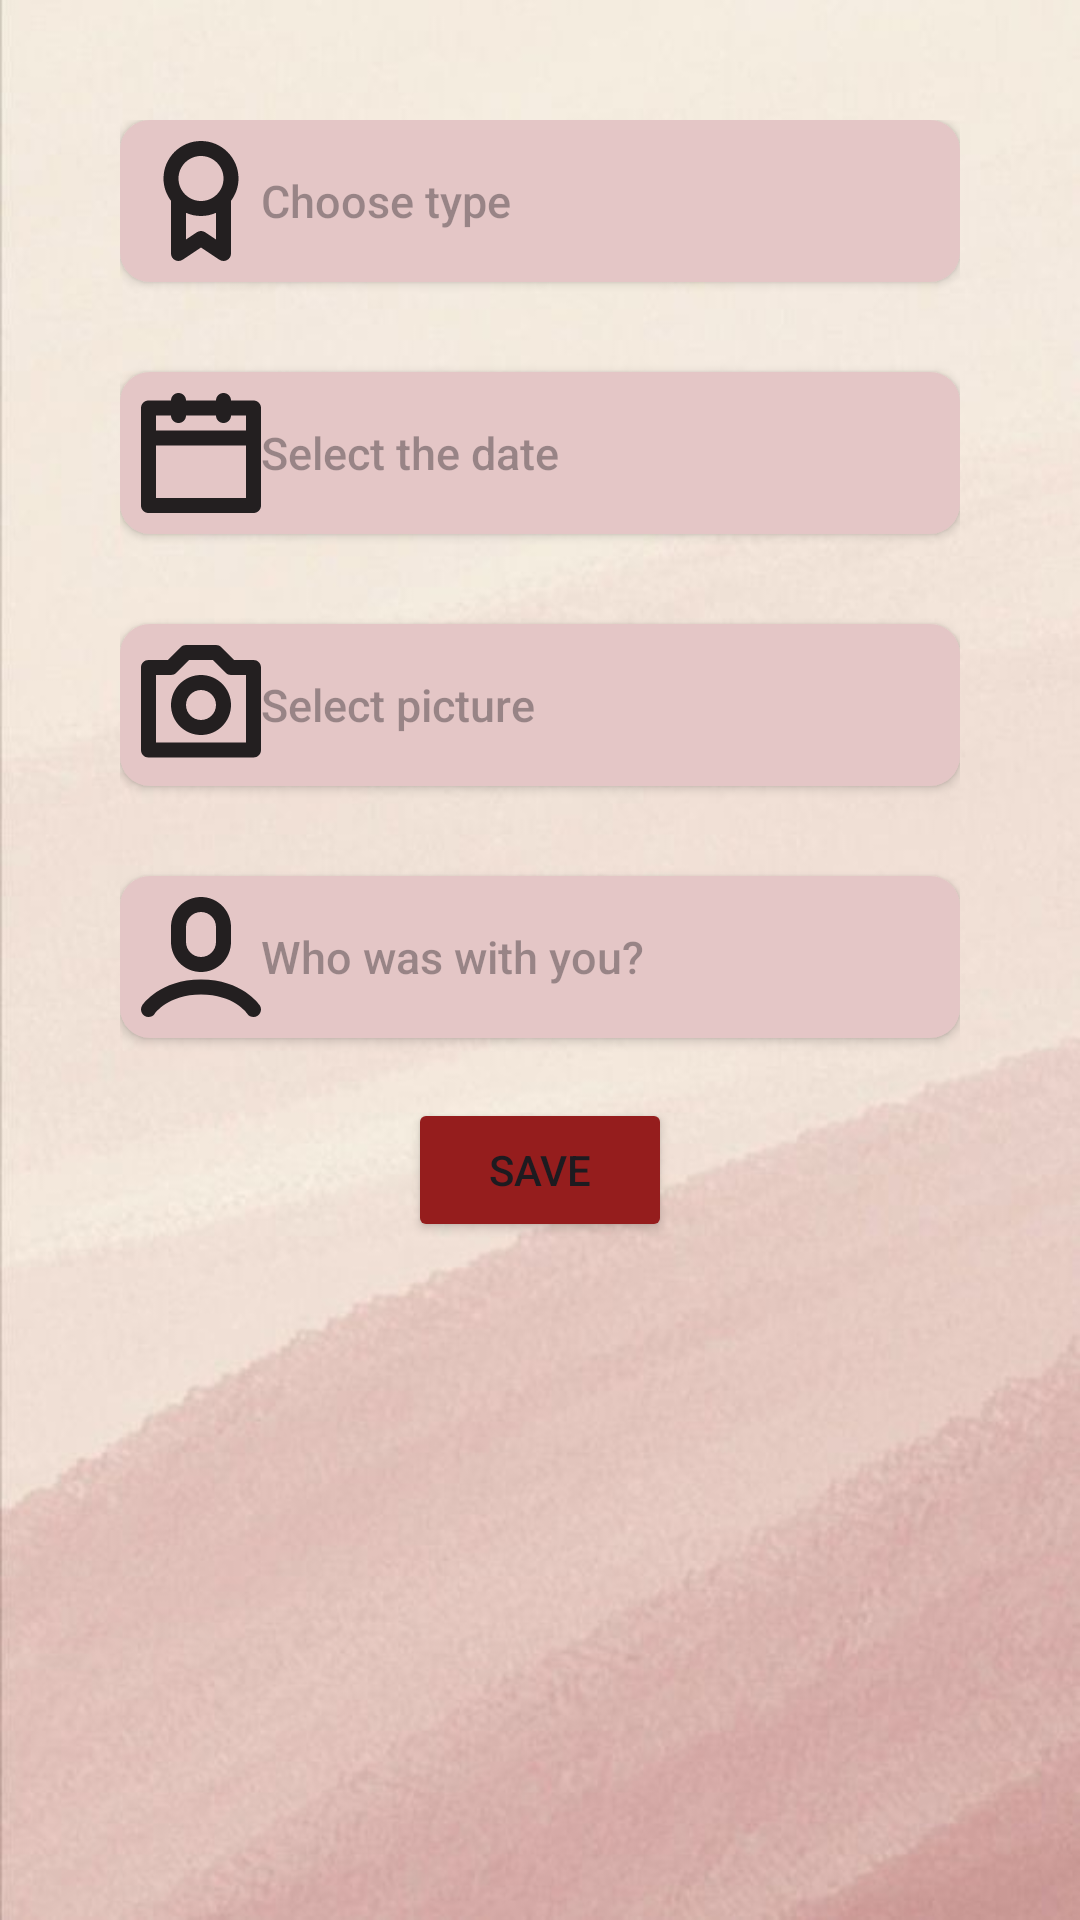

Layout XML and referenced resources for this Android screen:
<!-- AndroidManifest.xml: application theme Theme.DruhyPokus -->
<!-- res/layout/fragment_milestones_create.xml -->
<?xml version="1.0" encoding="utf-8"?>
<LinearLayout xmlns:android="http://schemas.android.com/apk/res/android"
    xmlns:tools="http://schemas.android.com/tools"
    android:layout_width="match_parent"
    android:layout_height="match_parent"
    tools:context=".milniky.crud.MilestonesAkcieActivity"
    android:padding="40dp"
    android:orientation="vertical"
    android:gravity="center_horizontal"
    android:background="@drawable/poadie_abstract">

    <Button
        android:id="@+id/bType"
        android:layout_width="match_parent"
        android:layout_height="wrap_content"
        android:padding="7dp"
        android:hint="@string/choose_type"
        android:textSize="15sp"
        android:textColor="@color/black"
        android:drawableLeft="@drawable/milestones_smaller"
        android:gravity="start|center_vertical"
        android:background="@drawable/button_milestones"
        />

    <Button
        android:id="@+id/bDate"
        android:layout_marginTop="30dp"
        android:layout_width="match_parent"
        android:layout_height="wrap_content"
        android:padding="7dp"
        android:hint="@string/select_the_date"
        android:textSize="15sp"
        android:textColor="@color/black"
        android:drawableLeft="@drawable/calendar_smaller"
        android:gravity="start|center_vertical"
        android:background="@drawable/button_milestones"
        android:backgroundTint="@color/cervena_tmava_zosvetlena"/>

    <Button
        android:id="@+id/bPhoto"
        android:layout_marginTop="30dp"
        android:layout_width="match_parent"
        android:layout_height="wrap_content"
        android:padding="7dp"
        android:hint="@string/select_picture"
        android:textSize="15sp"
        android:textColor="@color/black"
        android:drawableLeft="@drawable/moments_smaller"
        android:gravity="start|center_vertical"
        android:background="@drawable/button_milestones" />

    <Button
        android:id="@+id/bWho"
        android:layout_marginTop="30dp"
        android:layout_width="match_parent"
        android:layout_height="wrap_content"
        android:padding="7dp"
        android:hint="@string/choose_participants"
        android:textSize="15sp"
        android:textColor="@color/black"
        android:drawableLeft="@drawable/person_smaller"
        android:gravity="start|center_vertical"
        android:background="@drawable/button_milestones"
        android:backgroundTint="@color/cervena_tmava_zosvetlena"/>

    <Button
        android:id="@+id/btSave"
        android:layout_width="wrap_content"
        android:layout_height="wrap_content"
        android:text="@string/save"
        android:layout_margin="20dp"
        android:backgroundTint="@color/cervena_tmava"/>

</LinearLayout>
<!-- resources referenced by this layout -->
<resources>
  <color name="black">#FF000000</color>
  <color name="cervena_tmava">#951d1d</color>
  <color name="cervena_tmava_zosvetlena">#e4c6c6</color>
  <!-- drawable button_milestones (drawable) -->
  <?xml version="1.0" encoding="utf-8"?>
  <shape xmlns:android="http://schemas.android.com/apk/res/android"
      android:shape="rectangle">
      <solid android:color="@color/cervena_tmava_zosvetlena" />
      <corners android:radius="10dp" />
  </shape>
  <!-- drawable calendar_smaller (drawable) -->
  <?xml version="1.0" encoding="utf-8"?>
  <layer-list xmlns:android="http://schemas.android.com/apk/res/android">
      <item
          android:drawable="@drawable/ic_menu_calendar"
          android:width="40dp"
          android:height="40dp">
      </item>
  </layer-list>
  <!-- drawable milestones_smaller (drawable) -->
  <?xml version="1.0" encoding="utf-8"?>
  <layer-list xmlns:android="http://schemas.android.com/apk/res/android">
      <item
          android:drawable="@drawable/ic_menu_milestones"
          android:width="40dp"
          android:height="40dp">
      </item>
  </layer-list>
  <!-- drawable moments_smaller (drawable) -->
  <?xml version="1.0" encoding="utf-8"?>
  <layer-list xmlns:android="http://schemas.android.com/apk/res/android">
      <item
          android:drawable="@drawable/ic_menu_moments"
          android:width="40dp"
          android:height="40dp">
      </item>
  </layer-list>
  <!-- drawable person_smaller (drawable) -->
  <?xml version="1.0" encoding="utf-8"?>
  <layer-list xmlns:android="http://schemas.android.com/apk/res/android">
      <item
          android:drawable="@drawable/person"
          android:width="40dp"
          android:height="40dp">
      </item>
  </layer-list>
  <string name="choose_participants">Who was with you?</string>
  <string name="choose_type">Choose type</string>
  <string name="save">Save</string>
  <string name="select_picture">Select picture</string>
  <string name="select_the_date">Select the date</string>
  <style name="Theme.DruhyPokus" parent="Base.Theme.DruhyPokus" />
  <!-- drawable ic_menu_calendar (drawable) -->
  <vector xmlns:android="http://schemas.android.com/apk/res/android"
      android:width="64dp"
      android:height="64dp"
      android:viewportWidth="64"
      android:viewportHeight="64">
    <path
        android:pathData="M60,4H48c0,-2.211 -1.789,-4 -4,-4s-4,1.789 -4,4H24c0,-2.211 -1.789,-4 -4,-4s-4,1.789 -4,4H4C1.789,4 0,5.789 0,8v52c0,2.211 1.789,4 4,4h56c2.211,0 4,-1.789 4,-4V8C64,5.789 62.211,4 60,4zM56,56H8V28h48V56zM56,20H8v-8h8c0,2.211 1.789,4 4,4s4,-1.789 4,-4h16c0,2.211 1.789,4 4,4s4,-1.789 4,-4h8V20z"
        android:fillColor="#231F20"/>
  </vector>
  <!-- drawable ic_menu_moments (drawable) -->
  <vector xmlns:android="http://schemas.android.com/apk/res/android"
      android:width="64dp"
      android:height="64dp"
      android:viewportWidth="64"
      android:viewportHeight="64">
    <path
        android:pathData="M60,8H49.656l-6.828,-6.828C42.078,0.422 41.062,0 40,0H24c-1.062,0 -2.078,0.422 -2.828,1.172L14.344,8H4c-2.211,0 -4,1.789 -4,4v44c0,2.211 1.789,4 4,4h56c2.211,0 4,-1.789 4,-4V12C64,9.789 62.211,8 60,8zM56,52H8V16h8c1.062,0 2.078,-0.422 2.828,-1.172L25.656,8h12.688l6.828,6.828C45.922,15.578 46.938,16 48,16h8V52z"
        android:fillColor="#231F20"/>
    <path
        android:pathData="M32,16c-8.824,0 -16,7.18 -16,16c0,8.824 7.176,16 16,16s16,-7.176 16,-16C48,23.18 40.824,16 32,16zM32,40c-4.41,0 -8,-3.59 -8,-8s3.59,-8 8,-8s8,3.59 8,8S36.41,40 32,40z"
        android:fillColor="#231F20"/>
  </vector>
  <style name="Base.Theme.DruhyPokus" parent="Theme.Material3.DayNight.NoActionBar">
          
          <item name="colorPrimary">@color/cervena_tmava_zosvetlena</item>
      </style>
</resources>
